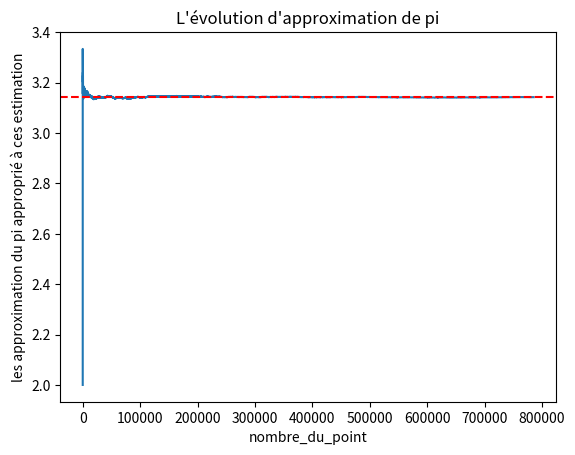

Here is the Python script that generated this plot:
#project_numero_4
import math
import matplotlib.pyplot as plt
import random
n=1000000

point_c=0
prg=[]
for i in range(1,n+1):
    x=random.uniform(-1, 1)
    y=random.uniform(-1, 1)
    if x**2+y**2<=1:
            point_c+=1
            pi_approx=4*(point_c)/i
            prg.append(pi_approx)
pi_approx=prg[-1]
erreur=abs(math.pi-pi_approx)
print(f"la valeur de pi est_approximé à {pi_approx} avec {erreur} d'erreur pour {n} point")
plt.plot(prg)
plt.axhline(y=math.pi, color='r', linestyle='--')
plt.title("L'évolution d'approximation de pi")
plt.xlabel("nombre_du_point")
plt.ylabel("les approximation du pi approprié à ces estimation")
plt.show()
            